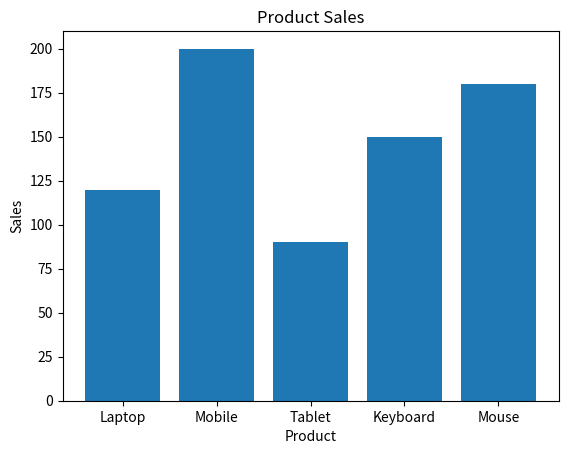

This chart was generated by the following Python code:

import matplotlib.pyplot as plt


products = ['Laptop','Mobile','Tablet','Keyboard','Mouse']
sales = [120,200,90,150,180]

plt.bar(products, sales)
plt.title("Product Sales")
plt.xlabel("Product")
plt.ylabel("Sales")
plt.show()
